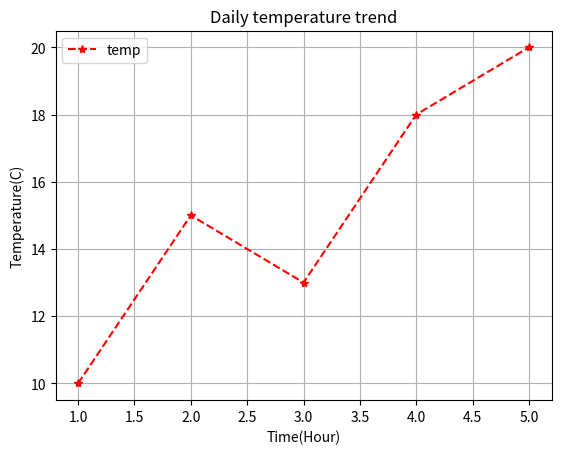

The script that saved this image:
import matplotlib.pyplot as plt

x = [1,2,3,4,5]
y = [10,15,13,18,20]

plt.plot(x,y, marker='*', linestyle='--', color='red', label='temp')
plt.title('Daily temperature trend')
plt.xlabel('Time(Hour)')
plt.ylabel('Temperature(C)')
plt.legend()
plt.grid(True)
plt.show()

# import matplotlib.pyplot as plt
# import numpy as np
#
# plt.style.use('_mpl-gallery-nogrid')
#
# # make data: correlated + noise
# np.random.seed(1)
# x = np.random.randn(5000)
# y = 1.2 * x + np.random.randn(5000) / 3
#
# # plot:
# fig, ax = plt.subplots()
#
# ax.hist2d(x, y, bins=(np.arange(-3, 3, 0.1), np.arange(-3, 3, 0.1)))
#
# ax.set(xlim=(-2, 2), ylim=(-3, 3))
#
# plt.show()